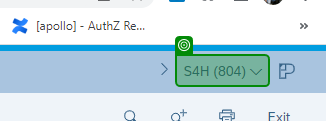
Task: Library to reuse SAP Components
Workflow: SAP Login

Step 1: check 'S4H (804)S4H (804)' in window 'SAP Easy Access' (chrome.exe)
